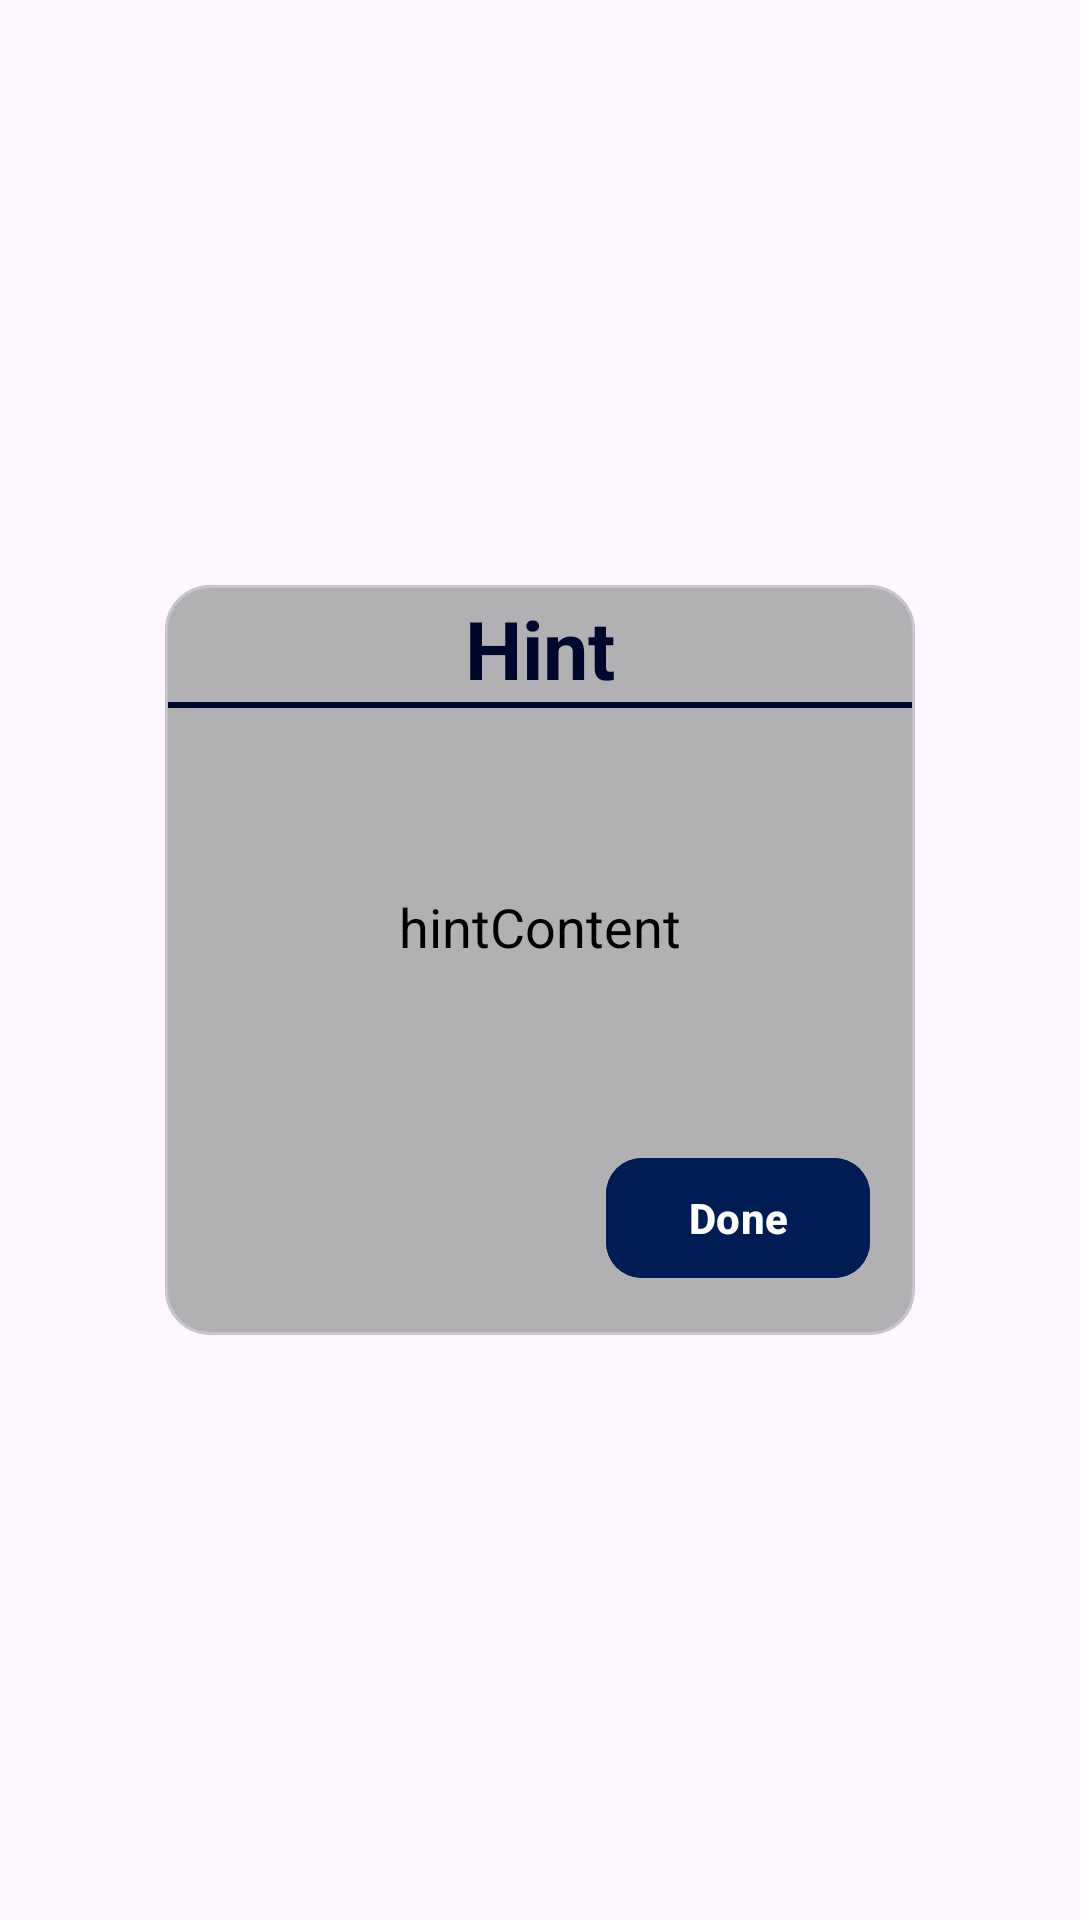

Here is an Android app screen rendered from its layout file. Give the layout XML and the strings, colors and styles it references.
<!-- AndroidManifest.xml: application theme Theme.CaptureTheFlag -->
<!-- res/layout/layout_hint_dialog.xml -->
<?xml version="1.0" encoding="utf-8"?>
<FrameLayout xmlns:android="http://schemas.android.com/apk/res/android"
    android:layout_width="match_parent"
    android:layout_height="wrap_content"
    xmlns:app="http://schemas.android.com/apk/res-auto"
    >
    <com.google.android.material.card.MaterialCardView
        android:layout_width="250dp"
        android:layout_height="250dp"
        app:cardCornerRadius="15dp"
        android:layout_gravity="center"
        android:elevation="15dp"
        android:backgroundTint="@color/transparentBgBlack">
    <androidx.constraintlayout.widget.ConstraintLayout
        android:layout_width="match_parent"
        android:orientation="vertical"
        android:layout_height="match_parent">
        <com.google.android.material.textview.MaterialTextView
            android:layout_width="wrap_content"
            android:layout_height="0dp"
            android:text="Hint"
            android:textColor="@color/blue_darkest"
            android:textSize="27sp"
            android:textStyle="bold"
            android:id="@+id/hint_heading"
            app:layout_constraintStart_toStartOf="parent"
            app:layout_constraintEnd_toEndOf="parent"
            app:layout_constraintTop_toTopOf="parent"
            android:layout_marginTop="3dp"/>
        <com.google.android.material.divider.MaterialDivider
            android:layout_width="match_parent"
            android:layout_height="2dp"
            app:dividerColor="@color/blue_darkest"
            app:layout_constraintTop_toBottomOf="@+id/hint_heading"
            app:layout_constraintStart_toStartOf="parent"
            app:layout_constraintEnd_toEndOf="parent"
            android:id="@+id/dialog_divider"
            />
        <com.google.android.material.textview.MaterialTextView
            android:layout_width="match_parent"
            android:layout_height="0dp"
            android:text="hintContent"
            android:gravity="center"
            android:textSize="18sp"
            android:textColor="@color/black"
            android:padding="20dp"
            android:id="@+id/tv_content_hint"
            app:layout_constraintTop_toBottomOf="@+id/dialog_divider"
            app:layout_constraintBottom_toTopOf="@+id/dialog_button"
            app:layout_constraintStart_toStartOf="parent"
            app:layout_constraintEnd_toEndOf="parent"/>
        <com.google.android.material.button.MaterialButton
            android:layout_width="wrap_content"
            android:layout_height="wrap_content"
            android:text="Done"
            android:textStyle="bold"
            android:id="@+id/dialog_button"
            android:layout_margin="15dp"
            app:cornerRadius="12dp"
            android:textColor="@color/white"
            android:backgroundTint="@color/blue_darker"
            app:layout_constraintEnd_toEndOf="parent"
            app:layout_constraintBottom_toBottomOf="parent"/>
        <ProgressBar
            android:layout_width="wrap_content"
            android:layout_height="wrap_content"
            android:outlineAmbientShadowColor="@color/blue_darkest"
            android:id="@+id/progress_bar_dialog"
            app:layout_constraintTop_toTopOf="parent"
            app:layout_constraintBottom_toTopOf="@+id/dialog_button"
            app:layout_constraintStart_toStartOf="parent"
            app:layout_constraintEnd_toEndOf="parent"/>


    </androidx.constraintlayout.widget.ConstraintLayout>
    </com.google.android.material.card.MaterialCardView>
    </FrameLayout>
<!-- resources referenced by this layout -->
<resources>
  <color name="black">#FF000000</color>
  <color name="blue_darker">#001C55</color>
  <color name="blue_darkest">#00072D</color>
  <color name="transparentBgBlack">#BE989898</color>
  <color name="white">#ffffff</color>
  <style name="Theme.CaptureTheFlag" parent="Theme.Material3.Light">
          
          <item name="colorPrimary">@color/black</item>
          <item name="colorPrimaryVariant">@color/black</item>
          <item name="colorOnPrimary">@color/black</item>
          
          <item name="colorSecondary">@color/teal_200</item>
          <item name="colorSecondaryVariant">@color/teal_700</item>
          <item name="colorOnSecondary">@color/black</item>
          
          <item name="android:statusBarColor">@color/green</item>
          
          <item name="bottomSheetDialogTheme">@style/ThemeOverlay.App.BottomSheetDialog</item>
      </style>
  <color name="teal_200">#FF03DAC5</color>
  <color name="teal_700">#FF018786</color>
  <color name="green">#FFadde7a</color>
  <style name="ThemeOverlay.App.BottomSheetDialog" parent="ThemeOverlay.Material3.BottomSheetDialog">
          <item name="bottomSheetStyle">@style/ModalBottomSheetDialog</item>
      </style>
  <style name="ModalBottomSheetDialog" parent="Widget.Material3.BottomSheet.Modal">
          <item name="shapeAppearance">@style/ShapeAppearance.App.MediumComponent</item>
      </style>
  <style name="ShapeAppearance.App.MediumComponent" parent="ShapeAppearance.Material3.MediumComponent">
          <item name="cornerFamily">rounded</item>
          <item name="cornerSize">50dp</item>
      </style>
</resources>
